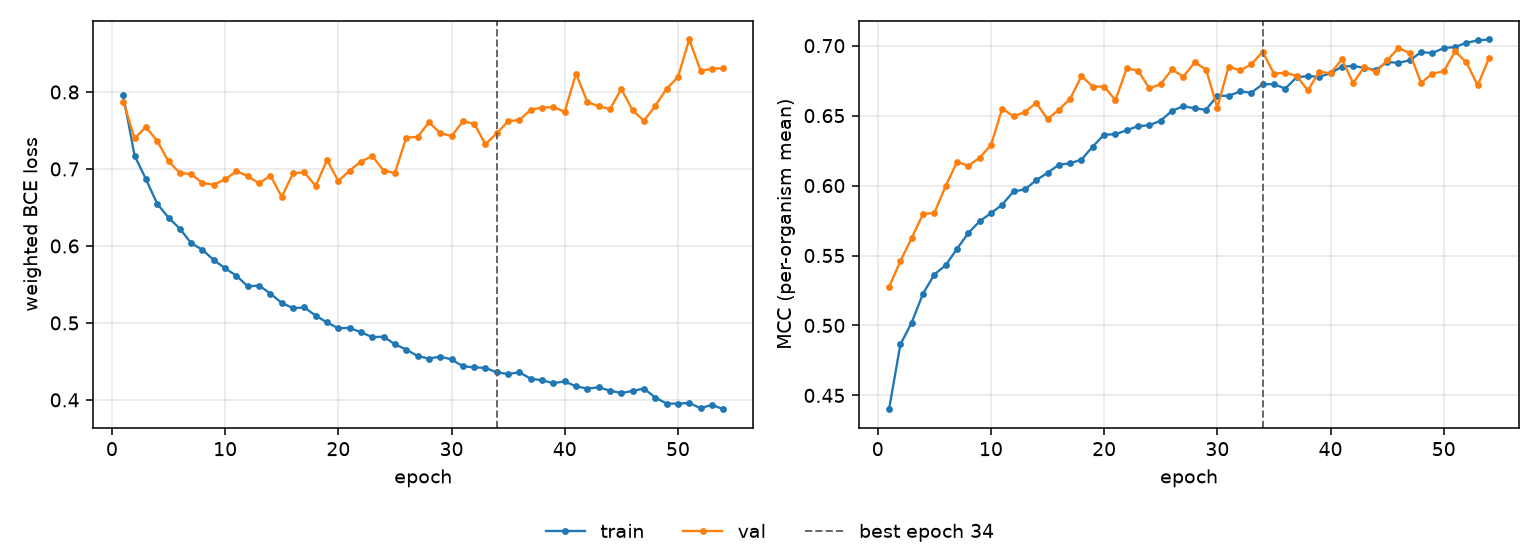

Data behind this chart, as committed beside it:
epoch, tr_loss, vl_loss, tr_mcc, vl_mcc, is_best
1, 0.7956, 0.7874, 0.4401, 0.5274, False
2, 0.7174, 0.7397, 0.4864, 0.546, False
3, 0.6868, 0.7545, 0.5021, 0.5625, False
4, 0.6548, 0.7363, 0.5227, 0.5797, False
5, 0.6367, 0.7097, 0.5364, 0.5804, False
6, 0.6223, 0.695, 0.543, 0.5996, False
7, 0.6037, 0.6932, 0.5547, 0.6169, False
8, 0.5949, 0.6818, 0.566, 0.6141, False
9, 0.5816, 0.6797, 0.5745, 0.6199, False
10, 0.5709, 0.6864, 0.5802, 0.6289, False
11, 0.5613, 0.6972, 0.5864, 0.6551, False
12, 0.5474, 0.6906, 0.5958, 0.6494, False
13, 0.5486, 0.6813, 0.5972, 0.6525, False
14, 0.5381, 0.6914, 0.6039, 0.6591, False
15, 0.5259, 0.6636, 0.6091, 0.6475, False
16, 0.5192, 0.6944, 0.6149, 0.6541, False
17, 0.5201, 0.6956, 0.6159, 0.6621, False
18, 0.5095, 0.6778, 0.6186, 0.6782, False
19, 0.5006, 0.7117, 0.6279, 0.6707, False
20, 0.4931, 0.6842, 0.6364, 0.6708, False
21, 0.4935, 0.698, 0.6367, 0.661, False
22, 0.4879, 0.7096, 0.6396, 0.6838, False
23, 0.4815, 0.7167, 0.6425, 0.6822, False
24, 0.4821, 0.6979, 0.6431, 0.6694, False
25, 0.4723, 0.6948, 0.6465, 0.6726, False
26, 0.4654, 0.7409, 0.6534, 0.6831, False
27, 0.4571, 0.7416, 0.6568, 0.6778, False
28, 0.4536, 0.7606, 0.6551, 0.6881, False
29, 0.4563, 0.7467, 0.6542, 0.6829, False
30, 0.4525, 0.7427, 0.6642, 0.6557, False
31, 0.4437, 0.7619, 0.6641, 0.6851, False
32, 0.4423, 0.7588, 0.6673, 0.6823, False
33, 0.4416, 0.732, 0.6664, 0.6866, False
34, 0.4357, 0.7467, 0.6724, 0.6956, True
35, 0.4337, 0.7619, 0.6726, 0.6799, False
36, 0.4357, 0.7637, 0.6693, 0.6807, False
37, 0.4275, 0.7769, 0.6774, 0.6785, False
38, 0.4256, 0.7798, 0.6783, 0.668, False
39, 0.4217, 0.7804, 0.6778, 0.6814, False
40, 0.4241, 0.7744, 0.6803, 0.6803, False
41, 0.4175, 0.8239, 0.6851, 0.6902, False
42, 0.4148, 0.7869, 0.6855, 0.6733, False
43, 0.4163, 0.7815, 0.6841, 0.6849, False
44, 0.412, 0.7779, 0.6826, 0.6812, False
45, 0.409, 0.8039, 0.6884, 0.6894, False
46, 0.4116, 0.776, 0.6877, 0.6984, False
47, 0.4148, 0.7627, 0.6896, 0.6946, False
48, 0.403, 0.782, 0.6954, 0.6734, False
49, 0.3952, 0.8042, 0.6947, 0.68, False
50, 0.3951, 0.8193, 0.6983, 0.6816, False
51, 0.3961, 0.8682, 0.6991, 0.6959, False
52, 0.3892, 0.8278, 0.702, 0.6882, False
53, 0.3936, 0.8301, 0.7037, 0.6715, False
54, 0.3879, 0.8309, 0.7044, 0.6912, False
